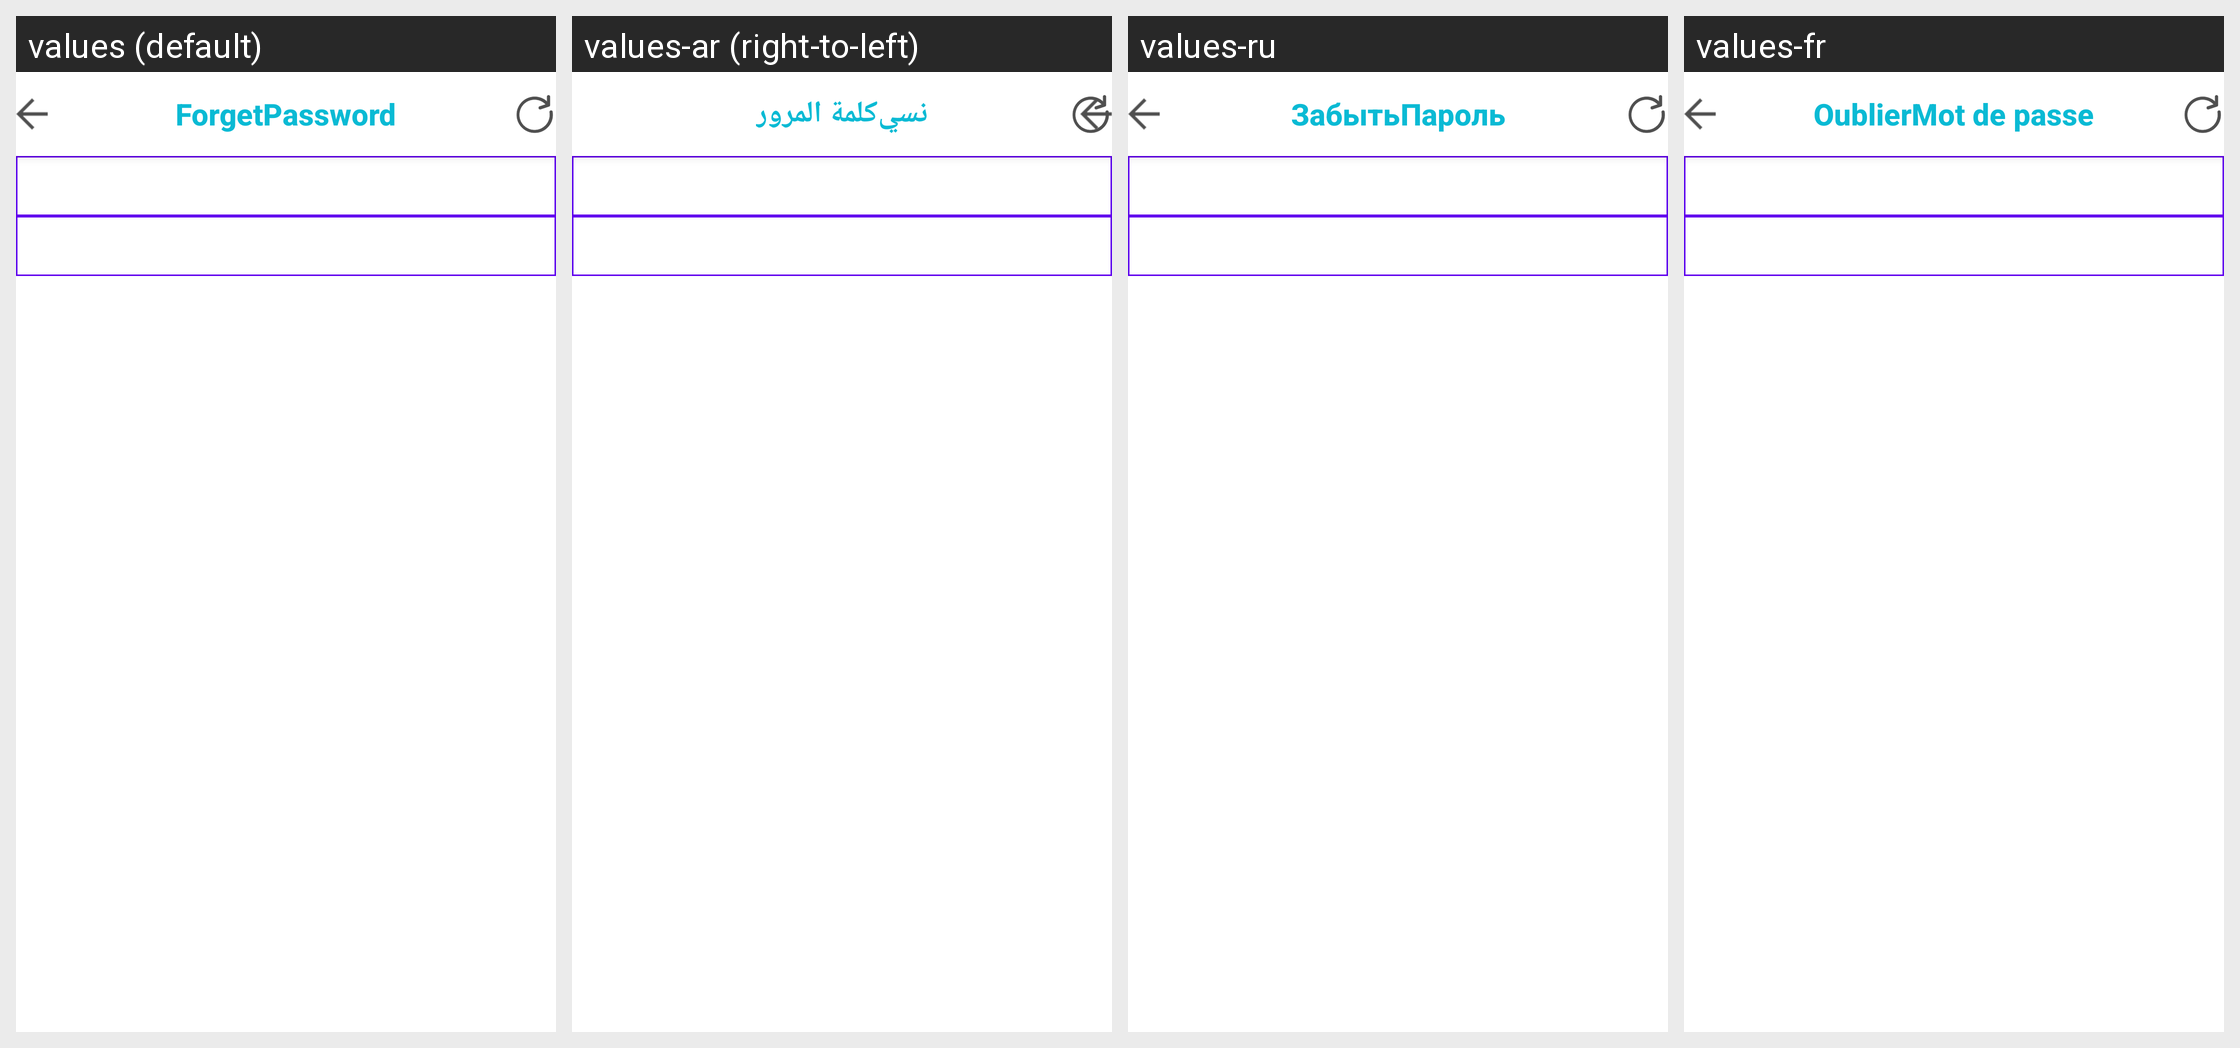

For this localized Android screen grid, give each drawn string resource with its value in every locale shown.
Android screen res/layout/activity_forgetpassword_activity.xml rendered under 4 locales, left to right: values (default), values-ar (right-to-left), values-ru, values-fr. Device: Nexus 5 (rendered at 1080×1920; each locale shown at half size, 540×960, under a caption strip naming it); theme Theme.MaterialComponents.DayNight.NoActionBar.
Other locales in the repository, not shown: values-de, values-en, values-es, values-it, values-pl, values-zh.
Strings drawn on this screen, with the default value and each locale's value (text and hints the layout hard-codes, and strings that could not be matched under every locale, appear in the picture but are not listed):

forget
  values: Forget
  values-ar: نسي
  values-ru: Забыть
  values-fr: Oublier

password
  values: Password
  values-ar: كلمة المرور
  values-ru: Пароль
  values-fr: Mot de passe
